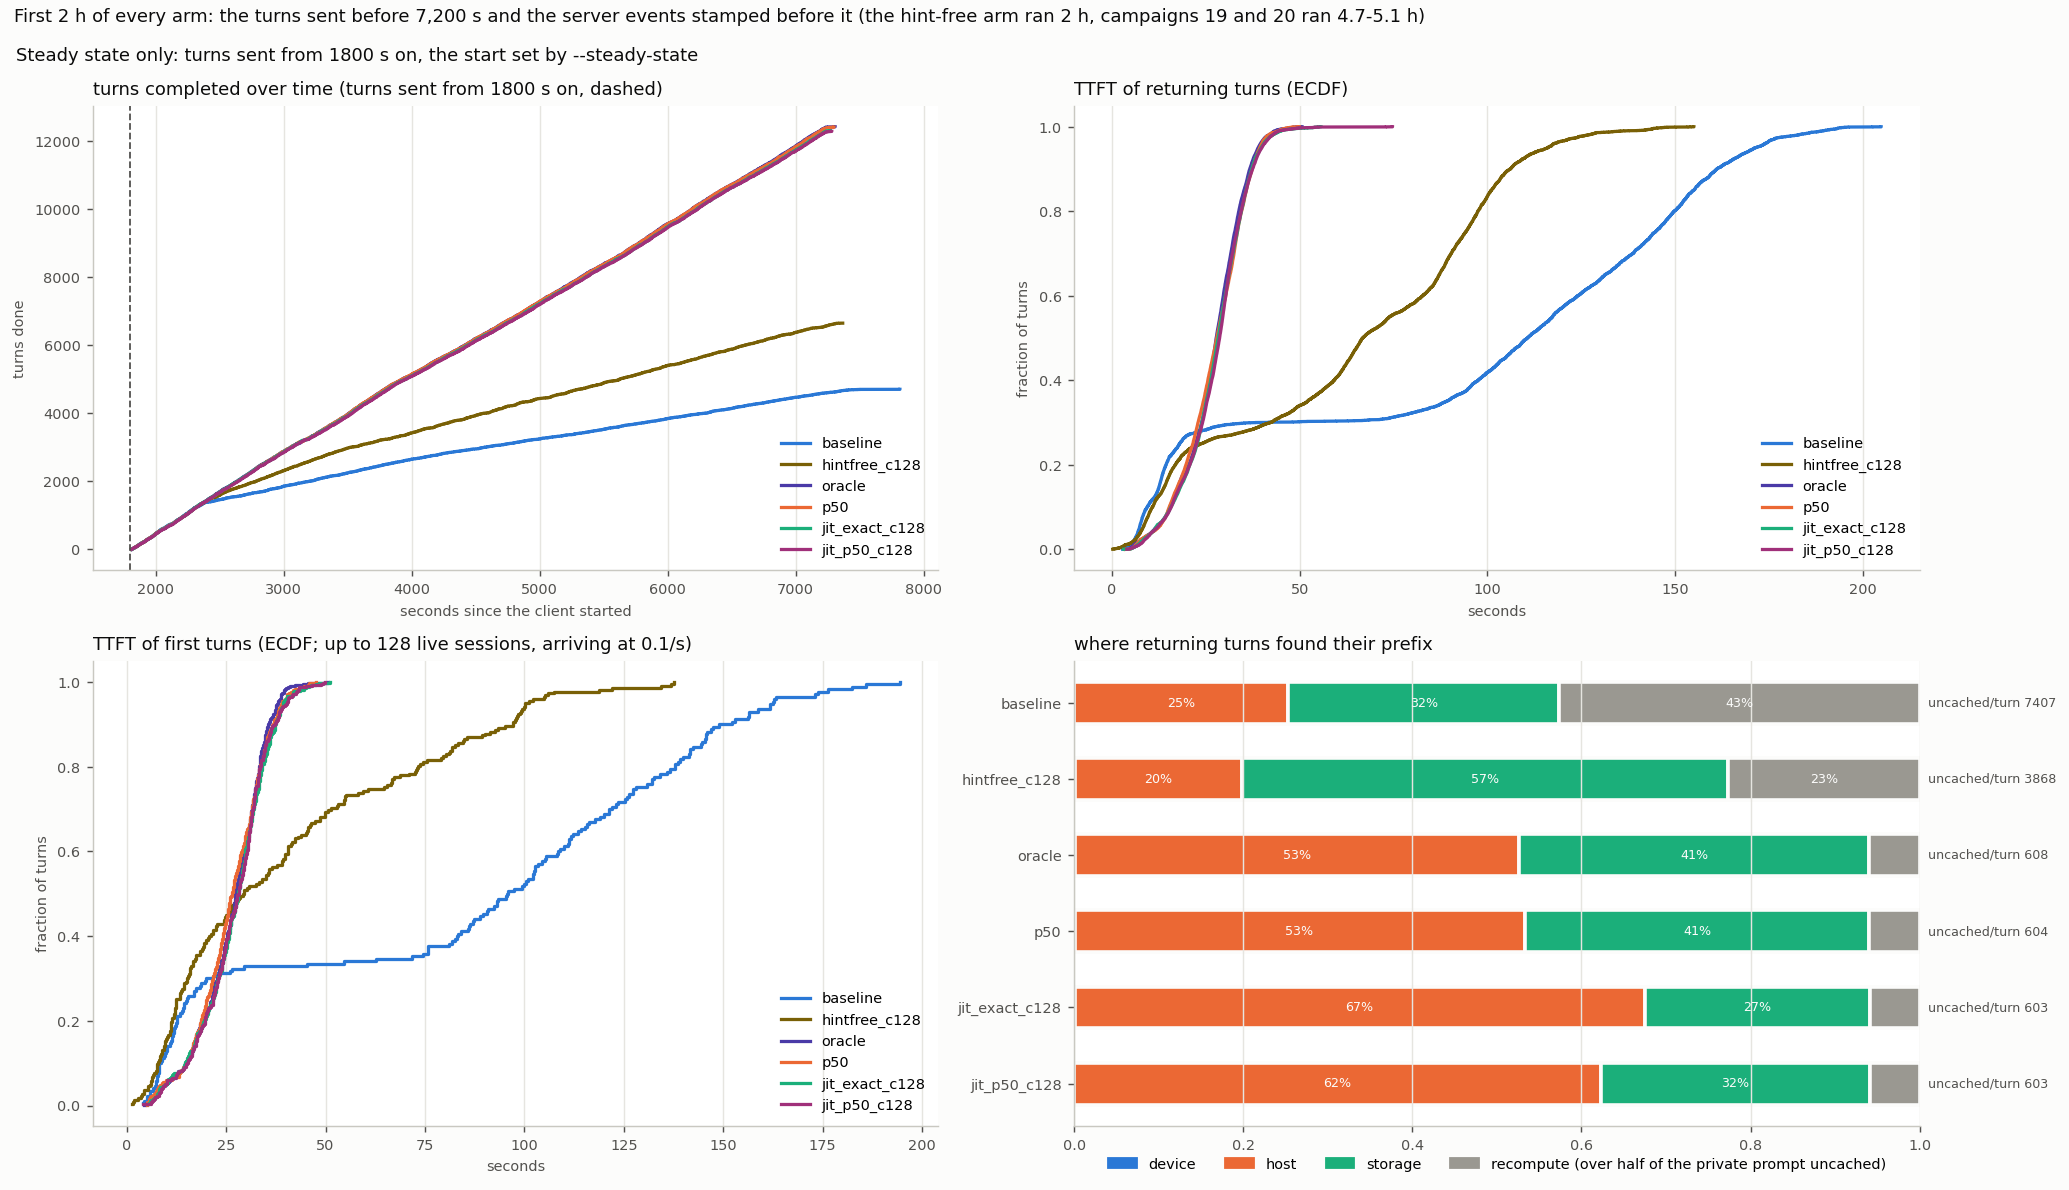

Data behind this chart, as committed beside it:
arm, turns, conversations, wall_s, turn0_ttft_p50, ret_ttft_mean, ret_ttft_p50, ret_ttft_p90, ret_ttft_p99, ret_uncached_mean, ret_uncached_total, t95_done_s, uncached_total, hits_device, hits_host, hits_storage, cold_returns, d2h_tokens, h2d_tokens, h2s_tokens, s2h_tokens, evict_device_tokens, evict_host_tokens, peak_queue
baseline, 4700, 251, 7814, 95.82, 95.1, 110.6, 161, 189.1, 7407, 33555933, 7001, 34406671, 0, 1147, 1451, 1932, 34007296, 46323008, 34007232, 29021504, 80331520, 62482880, 102
hintfree_c128, 6643, 306, 7367, 29.39, 63.78, 66.76, 106, 135.6, 3868, 24837758, 6924, 25832059, 5, 1271, 3691, 1454, 26430592, 92513536, 26426688, 70974592, 118968640, 96166912, 100
oracle, 12413, 490, 7308, 27.4, 27.02, 27.77, 36.71, 43.38, 608, 7299218, 6978, 9038604, 3, 6313, 4972, 716, 11100352, 215916160, 11100352, 88202176, 227013312, 108759552, 91
p50, 12400, 490, 7299, 26.41, 27.12, 27.93, 37.37, 44.2, 604, 7246204, 6982, 8985590, 3, 6384, 4892, 712, 11051456, 215725184, 11051456, 86136640, 226773120, 108952192, 90
jit_exact_c128, 12298, 488, 7270, 27.99, 27.5, 28.3, 37.22, 45.06, 603, 7171881, 6981, 8892228, 3, 8022, 3167, 701, 10958528, 213998784, 10958528, 67812928, 224941568, 78543680, 90
jit_p50_c128, 12278, 488, 7282, 28.1, 27.59, 28.68, 37.44, 44.49, 603, 7163727, 6984, 8884178, 1, 7396, 3780, 697, 10953600, 213591424, 10953664, 74433920, 224539008, 92404608, 92
